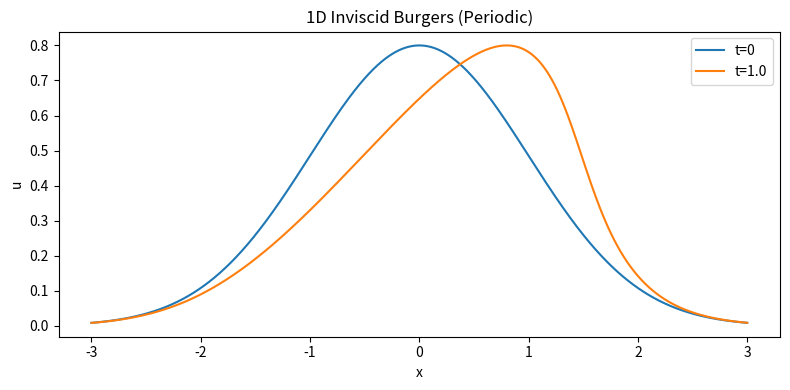

Here is the Python script that generated this plot:
#!/usr/bin/env python3
"""1D inviscid Burgers equation simulation.

Governing equation (periodic on [-3, 3]):
    u_t + u u_x = 0
    u(t, x=3) = u(t, x=-3)

Initial condition (parameterized):
    u(0, x | a, w) = a * exp(-x^2 / (2 w^2))

Defaults:
    dx = 6e-3, dt = 1e-3, t_end = 1.0
    a in [0.7, 0.9], w in [0.9, 1.1]

Numerics:
    - Richtmyer (two-step Lax-Wendroff) scheme
    - Second-order accurate in both space and time
    - Stable for hyperbolic conservation laws
    - Conservative form: f(u) = 0.5 * u^2
    - Properly handles shock formation in inviscid Burgers

Dataset generation:
    --dataset-dir writes one .npz per (a, w) with full time evolution.
"""

from __future__ import annotations

import argparse
from dataclasses import dataclass, replace
from pathlib import Path
from typing import Iterable, Tuple

import numpy as np


@dataclass
class SimConfig:
    x_min: float = -3.0
    x_max: float = 3.0
    dx: float = 6.0e-3
    dt: float = 1.0e-3
    t_end: float = 1.0
    a: float = 0.8
    w: float = 1.0
    include_endpoint: bool = True
    snapshot_interval: float = 0.0
    snapshot_dir: str = ""


def make_grid(cfg: SimConfig) -> np.ndarray:
    length = cfg.x_max - cfg.x_min
    nx_float = length / cfg.dx
    nx = int(round(nx_float))
    if not np.isclose(nx_float, nx, rtol=0.0, atol=1.0e-12):
        raise ValueError("Domain length must be an integer multiple of dx")
    return np.linspace(cfg.x_min, cfg.x_max, nx, endpoint=False)


def append_endpoint(x: np.ndarray, u: np.ndarray, x_max: float) -> Tuple[np.ndarray, np.ndarray]:
    x_out = np.concatenate([x, [x_max]])
    u_out = np.concatenate([u, [u[0]]])
    return x_out, u_out


def append_endpoint_series(u: np.ndarray) -> np.ndarray:
    return np.concatenate([u, u[:, :1]], axis=1)


def initial_condition(x: np.ndarray, a: float, w: float) -> np.ndarray:
    return a * np.exp(-(x * x) / (2.0 * w * w))


def flux(u: np.ndarray) -> np.ndarray:
    """Flux function f(u) = 0.5 * u^2 for Burgers equation."""
    return 0.5 * u * u


def richtmyer_step(
    u: np.ndarray, dx: float, dt: float
) -> Tuple[np.ndarray, int, bool]:
    """Advance one step using Richtmyer (two-step Lax-Wendroff) scheme.

    This is a stable, second-order accurate scheme for hyperbolic conservation laws.
    It handles shocks in the inviscid Burgers equation properly.

    Algorithm:
    1. Predictor (half step): u_{i+1/2}^* = (u_i + u_{i+1})/2 - dt/(2dx)*(f(u_{i+1}) - f(u_i))
    2. Corrector (full step): u_i^{n+1} = u_i^n - dt/dx*(f(u_{i+1/2}^*) - f(u_{i-1/2}^*))
    """
    # Predictor step: compute values at half-grid points (i+1/2)
    f = flux(u)
    f_plus = np.roll(f, -1)  # f at i+1
    u_plus = np.roll(u, -1)  # u at i+1

    # Half-step values at i+1/2
    u_half = 0.5 * (u + u_plus) - (dt / (2.0 * dx)) * (f_plus - f)

    # Handle periodic boundary for half-step values
    # u_half at i-1/2 is obtained by rolling u_half by +1
    u_half_minus = np.roll(u_half, 1)  # u at i-1/2

    # Corrector step: compute flux at half-points
    f_half = flux(u_half)
    f_half_minus = flux(u_half_minus)

    # Full step update
    u_next = u - (dt / dx) * (f_half - f_half_minus)

    return u_next, 1, True


def time_grid(cfg: SimConfig) -> Tuple[np.ndarray, int]:
    steps_float = cfg.t_end / cfg.dt
    steps = int(round(steps_float))
    if not np.isclose(steps_float, steps, rtol=0.0, atol=1.0e-12):
        raise ValueError("t_end must be an integer multiple of dt")
    t = np.linspace(0.0, cfg.t_end, steps + 1)
    return t, steps


def write_snapshot(out_dir: Path, index: int, t: float, x: np.ndarray, u: np.ndarray) -> None:
    out_dir.mkdir(parents=True, exist_ok=True)
    path = out_dir / f"snapshot_{index:05d}.npz"
    np.savez(path, t=t, x=x, u=u)


def simulate_full(cfg: SimConfig) -> Tuple[np.ndarray, np.ndarray, np.ndarray]:
    x = make_grid(cfg)
    u0 = initial_condition(x, cfg.a, cfg.w)
    u = u0.copy()

    t, steps = time_grid(cfg)
    u_all = np.empty((steps + 1, x.size), dtype=u.dtype)
    u_all[0] = u0

    for n in range(steps):
        u, _, converged = richtmyer_step(u, cfg.dx, cfg.dt)
        if not converged:
            raise RuntimeError(f"Time step failed at step {n}")
        u_all[n + 1] = u

    if cfg.include_endpoint:
        x_out = np.concatenate([x, [cfg.x_max]])
        u_out = append_endpoint_series(u_all)
        return x_out, t, u_out

    return x, t, u_all


def simulate(cfg: SimConfig) -> Tuple[np.ndarray, np.ndarray, np.ndarray]:
    x = make_grid(cfg)
    u0 = initial_condition(x, cfg.a, cfg.w)
    u = u0.copy()

    _, steps = time_grid(cfg)

    t = 0.0
    snapshot_every = None
    snapshot_index = 0
    snapshot_dir = None

    if cfg.snapshot_interval > 0.0 and cfg.snapshot_dir:
        snap_float = cfg.snapshot_interval / cfg.dt
        snapshot_every = int(round(snap_float))
        if not np.isclose(snap_float, snapshot_every, rtol=0.0, atol=1.0e-12):
            raise ValueError("snapshot_interval must be an integer multiple of dt")
        snapshot_dir = Path(cfg.snapshot_dir)
        x_out, u_out = (x, u)
        if cfg.include_endpoint:
            x_out, u_out = append_endpoint(x, u, cfg.x_max)
        write_snapshot(snapshot_dir, snapshot_index, t, x_out, u_out)
        snapshot_index += 1

    for n in range(steps):
        u, _, converged = richtmyer_step(u, cfg.dx, cfg.dt)
        if not converged:
            raise RuntimeError(f"Time step failed at step {n}")
        t += cfg.dt

        if snapshot_every is not None and (n + 1) % snapshot_every == 0:
            x_out, u_out = (x, u)
            if cfg.include_endpoint:
                x_out, u_out = append_endpoint(x, u, cfg.x_max)
            write_snapshot(snapshot_dir, snapshot_index, t, x_out, u_out)
            snapshot_index += 1

    if cfg.include_endpoint:
        x_out, u0_out = append_endpoint(x, u0, cfg.x_max)
        _, u_out = append_endpoint(x, u, cfg.x_max)
        return x_out, u0_out, u_out

    return x, u0, u


def make_param_values(v_min: float, v_max: float, v_step: float, name: str) -> np.ndarray:
    if v_step <= 0.0:
        raise ValueError(f"{name}_step must be positive")
    span = v_max - v_min
    if span < 0.0:
        raise ValueError(f"{name}_max must be >= {name}_min")
    count_float = span / v_step
    count = int(round(count_float))
    if not np.isclose(count_float, count, rtol=0.0, atol=1.0e-12):
        raise ValueError(f"{name} range must be an integer multiple of {name}_step")
    values = v_min + v_step * np.arange(count + 1)
    return np.round(values, 12)


def generate_dataset(
    cfg: SimConfig,
    a_values: Iterable[float],
    w_values: Iterable[float],
    out_dir: Path,
) -> None:
    a_values = list(a_values)
    w_values = list(w_values)
    out_dir.mkdir(parents=True, exist_ok=True)
    index_rows = []
    x_ref = None
    t_ref = None

    for a in a_values:
        for w in w_values:
            run_cfg = replace(cfg, a=float(a), w=float(w), snapshot_interval=0.0, snapshot_dir="")
            x, t, u_all = simulate_full(run_cfg)

            if x_ref is None:
                x_ref = x
                t_ref = t

            filename = f"a_{a:.6f}_w_{w:.6f}.npz"
            np.savez(out_dir / filename, a=a, w=w, x=x, t=t, u=u_all)
            index_rows.append((filename, float(a), float(w)))

    if x_ref is None or t_ref is None:
        raise RuntimeError("No dataset samples were generated")

    np.savez(
        out_dir / "dataset_meta.npz",
        a_values=np.array(list(a_values), dtype=float),
        w_values=np.array(list(w_values), dtype=float),
        x=x_ref,
        t=t_ref,
        dx=cfg.dx,
        dt=cfg.dt,
        x_min=cfg.x_min,
        x_max=cfg.x_max,
        t_end=cfg.t_end,
        include_endpoint=cfg.include_endpoint,
    )

    index_path = out_dir / "index.csv"
    with index_path.open("w", encoding="utf-8") as handle:
        handle.write("filename,a,w\n")
        for filename, a, w in index_rows:
            handle.write(f"{filename},{a:.12f},{w:.12f}\n")


def parse_args() -> argparse.Namespace:
    parser = argparse.ArgumentParser(
        description="1D inviscid Burgers equation simulation with Richtmyer scheme."
    )
    parser.add_argument("--a", type=float, default=0.8, help="Amplitude parameter a")
    parser.add_argument("--w", type=float, default=1.0, help="Width parameter w")
    parser.add_argument("--x-min", type=float, default=-3.0, help="Domain minimum")
    parser.add_argument("--x-max", type=float, default=3.0, help="Domain maximum")
    parser.add_argument("--dx", type=float, default=6.0e-3, help="Spatial step")
    parser.add_argument("--dt", type=float, default=1.0e-3, help="Time step")
    parser.add_argument("--t-end", type=float, default=1.0, help="Final time")
    parser.add_argument(
        "--dataset-dir",
        type=str,
        default="",
        help="If set, generate a dataset over (a, w) grid and save to this directory",
    )
    parser.add_argument("--a-min", type=float, default=0.7, help="Dataset a minimum")
    parser.add_argument("--a-max", type=float, default=0.9, help="Dataset a maximum")
    parser.add_argument("--a-step", type=float, default=0.01, help="Dataset a step")
    parser.add_argument("--w-min", type=float, default=0.9, help="Dataset w minimum")
    parser.add_argument("--w-max", type=float, default=1.1, help="Dataset w maximum")
    parser.add_argument("--w-step", type=float, default=0.01, help="Dataset w step")
    parser.add_argument(
        "--no-endpoint",
        action="store_true",
        help="Do not append x_max to output (keeps periodic grid only)",
    )
    parser.add_argument(
        "--snapshot-interval",
        type=float,
        default=0.0,
        help="Time interval between snapshots (0 disables)",
    )
    parser.add_argument(
        "--snapshot-dir",
        type=str,
        default="",
        help="Directory to write snapshots (requires --snapshot-interval)",
    )
    parser.add_argument("--no-plot", action="store_true", help="Disable plotting")
    parser.add_argument(
        "--save",
        type=str,
        default="",
        help="Path to save the plot (e.g., burgers.png)",
    )
    return parser.parse_args()


def main() -> None:
    args = parse_args()
    cfg = SimConfig(
        x_min=args.x_min,
        x_max=args.x_max,
        dx=args.dx,
        dt=args.dt,
        t_end=args.t_end,
        a=args.a,
        w=args.w,
        include_endpoint=not args.no_endpoint,
        snapshot_interval=args.snapshot_interval,
        snapshot_dir=args.snapshot_dir,
    )

    if args.dataset_dir:
        a_values = make_param_values(args.a_min, args.a_max, args.a_step, "a")
        w_values = make_param_values(args.w_min, args.w_max, args.w_step, "w")
        generate_dataset(cfg, a_values, w_values, Path(args.dataset_dir))
        return

    x, u0, u = simulate(cfg)

    if args.no_plot:
        return

    try:
        import matplotlib.pyplot as plt
    except Exception as exc:  # pragma: no cover - optional dependency for plotting
        raise RuntimeError(
            "matplotlib is required for plotting. Install it or use --no-plot"
        ) from exc

    plt.figure(figsize=(8, 4))
    plt.plot(x, u0, label="t=0")
    plt.plot(x, u, label=f"t={cfg.t_end}")
    plt.xlabel("x")
    plt.ylabel("u")
    plt.title("1D Inviscid Burgers (Periodic)")
    plt.legend()
    plt.tight_layout()

    if args.save:
        plt.savefig(args.save, dpi=150)
    else:
        plt.show()


if __name__ == "__main__":
    main()
